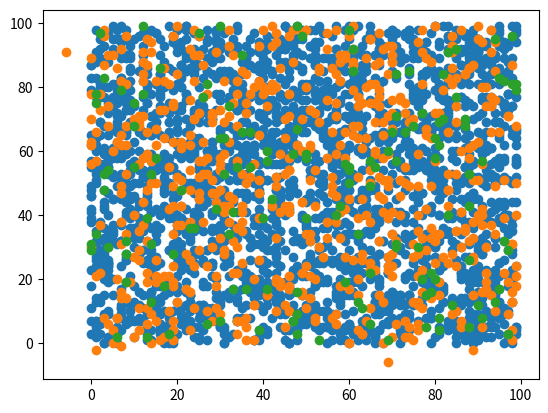

Python code for this plot: (Note: this script raises an exception after producing the figure.)
global CARNIVORE_FEED
global HERBIVORE_FEED
global PLANT_FEED
CARNIVORE_FEED = [[], []]
HERBIVORE_FEED = [[], []]
PLANT_FEED = [[], []]

import numpy as np
import matplotlib
matplotlib.use('Agg')
import matplotlib.pyplot as plt
from random import random

def read_feed(label):
    global CARNIVORE_FEED
    global HERBIVORE_FEED
    global PLANT_FEED
    plt.plot(PLANT_FEED[0], PLANT_FEED[1], "o")
    plt.plot(HERBIVORE_FEED[0], HERBIVORE_FEED[1], "o")
    plt.plot(CARNIVORE_FEED[0], CARNIVORE_FEED[1], "o")
    CARNIVORE_FEED = [[],[]]
    HERBIVORE_FEED = [[],[]]
    PLANT_FEED = [[],[]]
    print('gen ', label)
    plt.savefig("GENS/generation"+str(label)+".png")
    plt.close()

class Grid:
    def __init__(self, dim):
        self.x = dim[0]
        self.y = dim[1]
    def populate(self, pieces):
        self.pieces = pieces
    def placeCounters(self):
        for piece in pieces:
            Counter(piece, self)
    def playTurn(self):
        self.makeGrid()
        self.movePhase()
        self.placeCounters()
    def movePhase(self):
        for piece in self.pieces:
            piece.move()
    def makeGrid(self):
        grid = []
        for X in range(self.x):
            row = []
            for Y in range(self.y):
                row.append([])
            grid.append(row)
        self.grid = grid
    def isFilled(self, xcoor, ycoor):
        return type(self.grid[xcoor][ycoor]) == GridObject
    def match(self, p1, p2coor):
        p2 = self.grid[p2coor[0]][p2coor[1]]
        if type(p1) == type(p2):
            del p1
            del p2
        elif type(p1.face) == Herbivore and type(p2.face) == Carnivore:
            p1.face.die()
        elif type(p1.face) == Carnivore and type(p2.face) == Herbivore:
            p2.face.die()
        elif type(p1.face) == Plant and type(p2) == Herbivore:
            p1.face.die()
        elif type(p1) == Herbivore and type(p2) == Plant:
            p2.face.die()
    def game(self, length):
        for turn in range(length):
            self.playTurn()
            read_feed(turn)

def InitializeMatrix():
    return [[random() for x in range(100)] for y in range(100)]

class GridObject:
    def __init__(self, x, y):
        self.ycoor = y
        self.xcoor = x
    def makeCounter(self, grid):
        return Counter(self, grid)
class Creature(GridObject):
    def __init__(self, x, y, jump, matrix):
        GridObject.__init__(self, x, y)
        self.jump = jump
        self.map = matrix
    def move(self):
        points = []
        ratings = []
        try:
            ratings.append(self.map[self.xcoor + self.jump][self.ycoor])
            points.append([self.xcoor+self.jump, self.ycoor])
        except:
            pass
        try:
            ratings.append(self.map[self.xcoor - self.jump][self.ycoor])
            points.append([self.xcoor-self.jump, self.ycoor])
        except:
            pass
        try:
            ratings.append(self.map[self.xcoor][self.ycoor + self.jump])
            points.append([self.xcoor, self.ycoor+self.jump])
        except:
            pass
        try:
            ratings.append(self.map[self.xcoor][self.ycoor - self.jump])
            points.append([self.xcoor, self.ycoor-self.jump])
        except:
            pass
        x = self.xcoor; y = self.ycoor
        self.xcoor, self.ycoor = points[ratings.index(max(ratings))]
        
class Plant(GridObject):
    def __init__(self, x, y):
        GridObject.__init__(self, x,y)
    def move(self):
        global PLANT_FEED
        PLANT_FEED[0].append(self.xcoor)
        PLANT_FEED[1].append(self.ycoor)
    def die(self):
        print("DEATH OF PLANT AT ("+self.xcoor+", "+self.ycoor+")")
        del self

class Carnivore(Creature):
    def __init__(self, x, y, jump, matrix):
        Creature.__init__(self, x, y, jump, matrix)
    def move(self):
        Creature.move(self)
        global CARNIVORE_FEED
        CARNIVORE_FEED[0].append(self.xcoor)
        CARNIVORE_FEED[1].append(self.ycoor)
    def die(self):
        print("DEATH OF PREDATOR AT ({}, {})".format(self.xcoor, self.ycoor))
        del self

class Herbivore(Creature):
    def __init__(self, x, y, jump, matrix):
        Creature.__init__(self, x, y, jump, matrix)
    def move(self):
        Creature.move(self)
        global HERBIVORE_FEED
        HERBIVORE_FEED[0].append(self.xcoor)
        HERBIVORE_FEED[1].append(self.ycoor)
    def die(self):
        print("DEATH OF PREDATOR AT ({}, {})".format(self.xcoor, self.ycoor))

class Counter(GridObject):
    def __init__(self, item, grid):
        GridObject.__init__(self, item.xcoor, item.ycoor)
        self.face = item
        self.grid = grid
        self.place()
    def place(self):
        if self.grid.isFilled(self.ycoor, self.xcoor):
            self.grid.match(self, [self.xcoor, self.ycoor])
        self.grid.grid[self.xcoor][self.ycoor] = self

if __name__ == "__main__":
    grid = Grid((100, 100))
    plants = [Plant(int(random()*100), int(random() *100)) for i in range(50*50)]
    herbivores = [Herbivore(int(random()*100), int(random() *100), int(random()*10), InitializeMatrix()) for i in range(25*25)]
    carnivores = [Carnivore(int(random()*100), int(random() *100), int(random()*10), InitializeMatrix()) for i in range(12*12)]
    pieces = plants + herbivores + carnivores
    grid.populate(pieces)
    grid.game(1000)
